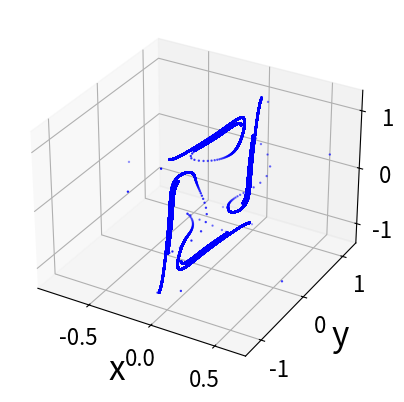
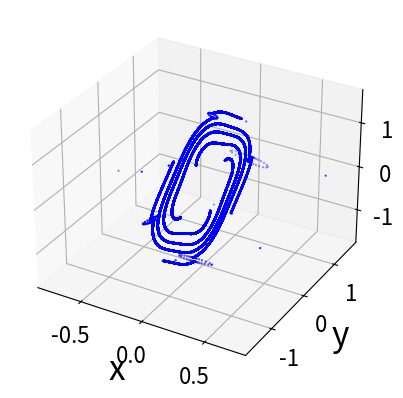

These charts were generated, in order, by the following Python code:
## How to run:
## First part: python code.py


import numpy as np
import matplotlib.pyplot as plt
from mpl_toolkits.mplot3d import Axes3D
import math
import sys


def F(x, y, z, alpha, betta, gamma):
    xd = x*y - x*gamma + alpha
    yd = -z - x
    zd = betta*z + y
    return [xd, yd, zd]

## set labels for the plot
def init_plot():
    fig = plt.figure()
    ax = fig.add_subplot(111)
    ax.set_xlabel(r'$\gamma$', fontsize=24)
    ax.set_ylabel('$x$', fontsize=24)

## it iterates and computes the next points
## it returns the result in arr
def dynamic_iter(F, alpha, betta, gamma, x0, y0, z0, t_max):
    arr = np.zeros([t_max, 3])
    for i in range(t_max):
        [xd, yd, zd] = F(x0, y0, z0, alpha, betta, gamma)
        arr[i,0] = xd
        arr[i,1] = yd
        arr[i,2] = zd
        x0 = xd
        y0 = yd
        z0 = zd
    return arr

def plot_xyz(x_axis, y_axis, z_axis, label1, label2, label3):

    fig = plt.figure()
    ax = fig.add_subplot(111, projection='3d')
    ax.scatter(x_axis, y_axis, z_axis, color='blue', s=0.5)
    ax.set_xlabel(label1, fontsize=24)
    ax.set_ylabel(label2, fontsize=24)
    ax.set_zlabel(label3, fontsize=24)
    plt.show()

## 9. Strange attractor
plt.rcParams.update({'font.size': 16})

### strange attractor 1: t_max = 100000, alpha = 0.0001, betta = 0.0001, gamma = 1.1, x0 = 0.5,y0 = 0.5,z0 = 0.5
t_max = 100000
alpha = 0.0001
betta = 0.0001
gamma = 1.1

x0 = 0.5
y0 = 0.5
z0 = 0.5
map1 = dynamic_iter(F, alpha, betta, gamma, x0, y0, z0, t_max)
plot_xyz(map1[:,0], map1[:,1], map1[:,2], "x", "y", "z")

### strange attractor 2: t_max = 100000, alpha = 0.0001, betta = -0.0001, gamma = 1.1, x0 = 0.6, y0 = 0.6, z0 = 0.1
t_max = 100000
alpha = 0.0001
betta = -0.0001
gamma = 1.1

x0 = 0.6
y0 = 0.6
z0 = 0.1
map1 = dynamic_iter(F, alpha, betta, gamma, x0, y0, z0, t_max)
plot_xyz(map1[:,0], map1[:,1], map1[:,2], "x", "y", "z")

 

